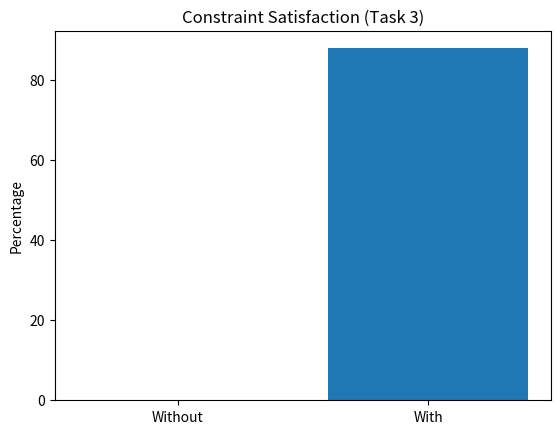

Here is the Python script that generated this plot:
import matplotlib.pyplot as plt

labels = ["Without", "With"]
constraint = [0, 88]

plt.figure()
plt.bar(labels, constraint)

plt.title("Constraint Satisfaction (Task 3)")
plt.ylabel("Percentage")

plt.savefig("task3_constraint.png")
plt.show()
